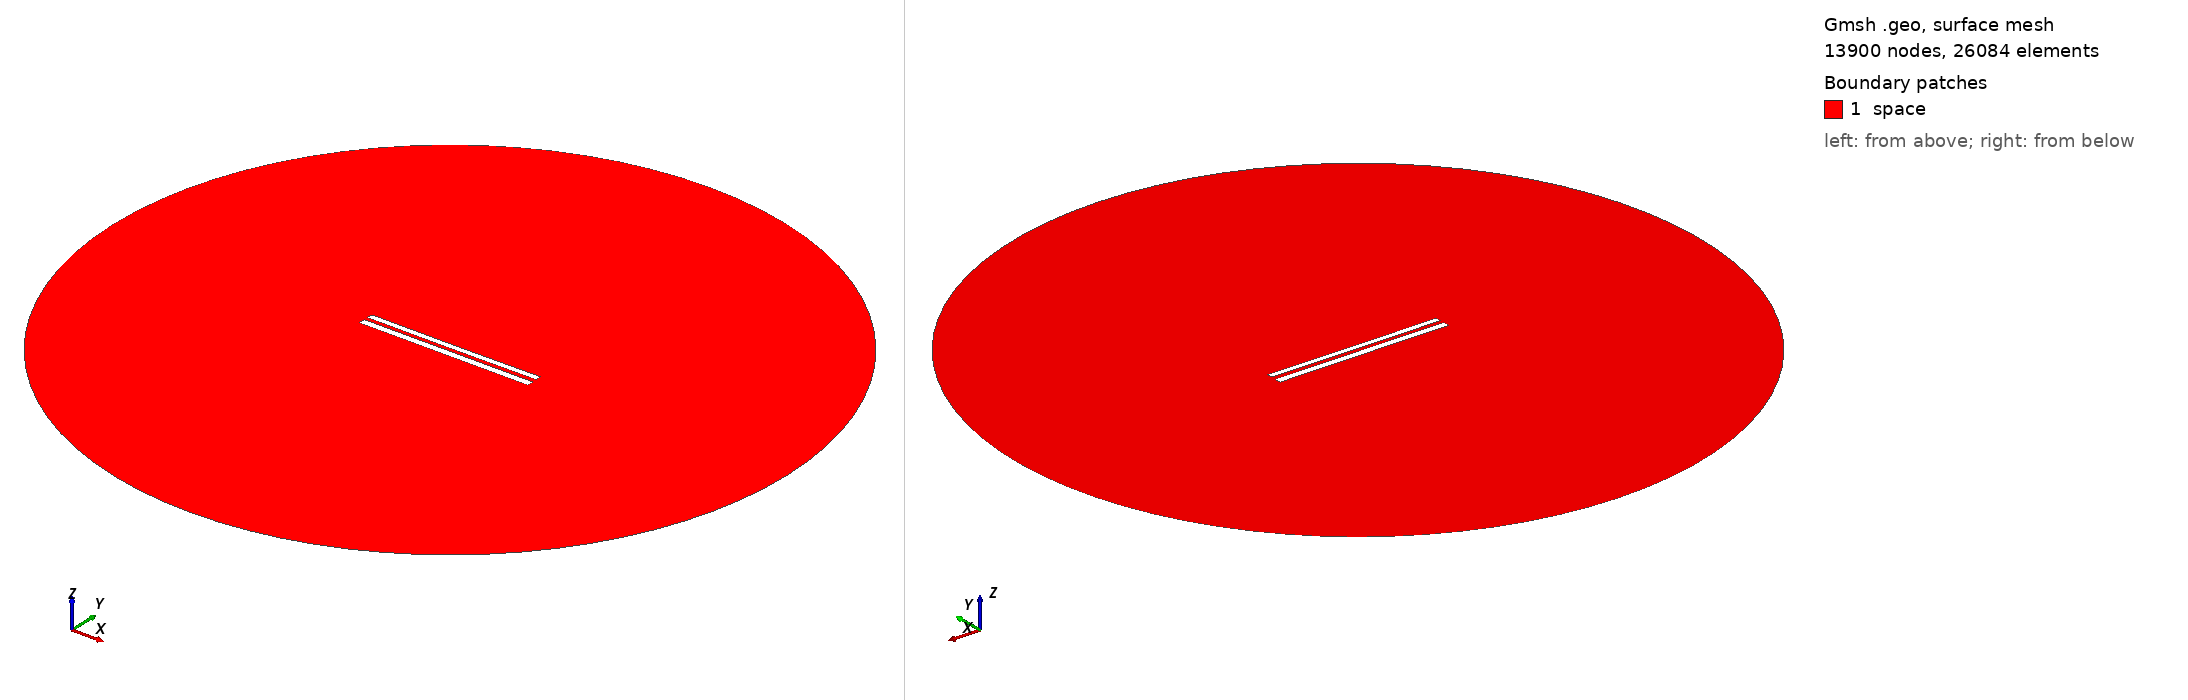

Gmsh geometry script, surface-meshed: 13900 nodes, 26084 surface elements. Boundary patches (legend numbers): 1 space. Left view from above one corner, right view from below the opposite corner. Legend entries are the model's physical surfaces. The drawing asked Gmsh for element sizes between 1% and 20% of the model's largest extent; the script's own settings can give other sizes.

=== 8538.geo (drawn) ===
//---------------------------------------
// Geometry kernel
//---------------------------------------

SetFactory("OpenCASCADE");



//---------------------------------------
// Parameters of the geometry
//---------------------------------------

// Overetch of the upper plate
overetch = 0.25;

// Distance between the plates
distance = 2.25;

// Discretization over the x axis (for the deformation)
nx = 50; 

// Length of the plate
L = 100 - overetch; 

// Number of modes
n = 4; 

// 1st mode coefficient
coeff(1) = 0.07499999999999998;
beta(1) = 0.596864 * 3.1415926535 / L;

// 2nd mode coefficient
coeff(2) = -0.075;
beta(2) = 1.49418 * 3.1415926535 / L;

// 3rd mode coefficient
coeff(3) = 0.0;
beta(3) = 2.50025 * 3.1415926535 / L;

// 4th mode coefficient
coeff(4) = 0.0;
beta(4) = 3.49999 * 3.1415926535 / L;



//---------------------------------------
// Upper plate (deformed rectangle)
//---------------------------------------

// Coordiantes of the upper plate
xmin = -50;
xmax = 50 - overetch;

// Height of the upper plate
yheight = 4 - 2 * overetch;

// Indexes of the points
UpperID[] = {};
LowerID[] = {};
LeftID[] = {};
RightID[] = {};

// Point index
p = 1;

// Horizontal edges
For i In {1:nx}
    x = xmin + (i-1)*(xmax - xmin)/(nx-1);

    y_bottom = distance / 2 + overetch;
    For j In {1:n}
        C = (Cosh(beta(j)*L) + Cos(beta(j)*L)) / (Sinh(beta(j)*L) + Sin(beta(j)*L));
        y_bottom  = y_bottom + coeff(j) * (Cosh(beta(j)*(x+50)) - Cos(beta(j)*(x+50)) - C * (Sinh(beta(j)*(x+50)) - Sin(beta(j)*(x+50))));
    EndFor

    y_top = y_bottom + yheight;

    Point(p) = {x, y_top, 0, 1.0};
    UpperID[i] = p;
    p = p + 1;

    Point(p) = {x, y_bottom, 0, 1.0};
    LowerID[i] = p;
    p = p + 1;
EndFor

// Create point lists
UpperPts[] = {}; LowerPts[] = {};
For i In {1:nx}
  UpperPts[] += {UpperID[i]};
  LowerPts[] += {LowerID[i]};
EndFor

// Build splines
Spline(1) = {UpperPts[]};
Spline(2) = {LowerPts[]};
Line(3) = {LowerPts[nx-1], UpperPts[nx-1]};
Line(4) = {LowerPts[0], UpperPts[0]};

// Build the plane surface
Curve Loop(1) = {2, 3, -1, -4};
Plane Surface(1) = {1};



//---------------------------------------
// Lower plate (rectangle)
//---------------------------------------

// Vertices
Point(1001) = {-50, -1, 0, 1.0};
Point(1002) = { 50, -1, 0, 1.0};
Point(1003) = { 50,  -5, 0, 1.0};
Point(1004) = {-50,  -5, 0, 1.0};

// Edges
Line(5) = {1001, 1002};
Line(6) = {1002, 1003};
Line(7) = {1003, 1004};
Line(8) = {1004, 1001};

// Plane surface
Line Loop(2) = {5, 6, 7, 8};
Plane Surface(2) = {2}; 



//---------------------------------------
// Outer (fictious) boundary
//---------------------------------------

// Points
Point(1005) = {0, 0, 0};       // Center
Point(1006) = {200, 0, 0};     // Start point
Point(1007) = {0, 200, 0};     // 90 degrees
Point(1008) = {-200, 0, 0};    // 180 degrees
Point(1009) = {0, -200, 0};    // 270 degrees

// Circle arcs (each needs start, center, end)
Circle(9) = {1006, 1005, 1007};
Circle(10) = {1007, 1005, 1008};
Circle(11) = {1008, 1005, 1009};
Circle(12) = {1009, 1005, 1006};

// Plane surface for the entire domain
Curve Loop(3) = {9, 10, 11, 12};
Surface(3) = {3};

// Subtract the plates from the whole domain to obtain the actual domain where we want to solve the equations
BooleanDifference{ Surface{3}; Delete; }{ Surface{1}; Surface{2}; Delete; }




//---------------------------------------
// Transfinite Lines/Curves
//---------------------------------------

// Set the number of points on the boundaries
r = 7;

// Plates
Transfinite Curve {1, 2} = 50*r Using Progression 1;
Transfinite Curve {3, 4} = 2*r Using Progression 1;
Transfinite Line {5, 7} = 50*r Using Progression 1;
Transfinite Line {6, 8} = 2*r Using Progression 1;

// Outer boundary
Transfinite Line {9, 10, 11, 12} = 20 Using Progression 1;



//---------------------------------------
// Physical groups
//---------------------------------------                

// Physical curves (boundaries)
Physical Line("force_segment", 10) = {2};
Physical Line("upper_plate", 11) = {1, 3, 4};
Physical Line("lower_plate", 12) = {5, 6, 7, 8};
Physical Line("boundary", 20) = {9, 10, 11, 12};

// Physical Surfaces
Physical Surface("space", 30) = {3};



//---------------------------------------
// 6. Generate the Mesh
//---------------------------------------

// 2D mesh generation
Mesh 2;
